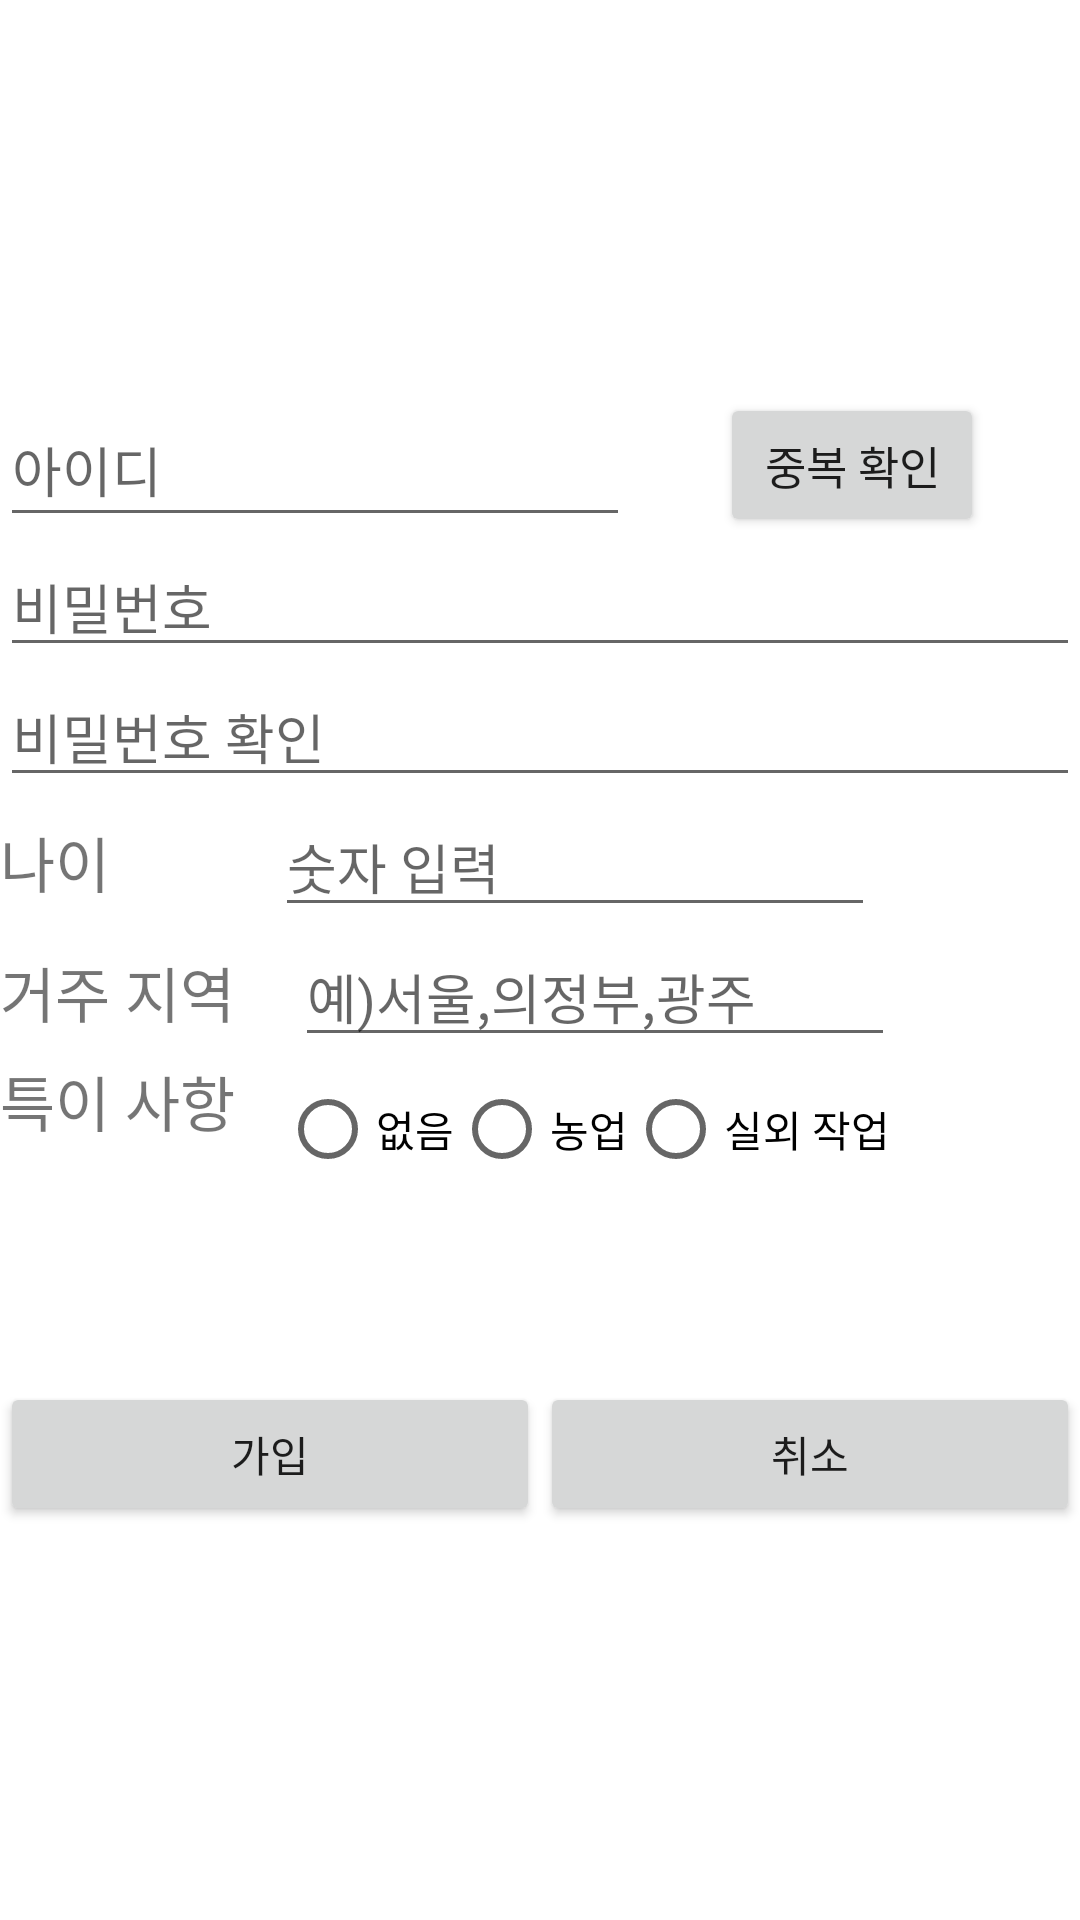

Produce the Android XML layout that renders to this screen, including the resource entries it uses.
<!-- AndroidManifest.xml: application theme Theme.Capstone_0610 -->
<!-- res/layout/activity_join.xml -->
<?xml version="1.0" encoding="utf-8"?>
<LinearLayout xmlns:android="http://schemas.android.com/apk/res/android"
    xmlns:tools="http://schemas.android.com/tools"
    android:layout_width="match_parent"
    android:layout_height="match_parent"
    android:orientation="vertical"
    android:gravity="center">
    <LinearLayout
        android:layout_width="wrap_content"
        android:layout_height="wrap_content"
        android:layout_gravity="left">
        <EditText
            android:layout_width="match_parent"
            android:layout_height="match_parent"
            android:inputType="textEmailAddress"
            android:ems="10"
            android:hint="아이디"
            android:id="@+id/et_Id" />
        <Button
            android:layout_marginLeft="30dp"
            android:layout_width="match_parent"
            android:layout_height="match_parent"
            android:text="중복 확인"
            android:textSize="15dp"/>
    </LinearLayout>

    <EditText
        android:layout_width="match_parent"
        android:layout_height="wrap_content"
        android:inputType="textPassword"
        android:ems="10"
        android:hint="비밀번호"
        android:id="@+id/et_Password" />
    <EditText
        android:layout_width="match_parent"
        android:layout_height="wrap_content"
        android:inputType="textPassword"
        android:ems="10"
        android:hint="비밀번호 확인"
        android:id="@+id/et_Password_chk" />
    <LinearLayout
        android:layout_width="match_parent"
        android:layout_height="wrap_content">

        <TextView
            android:layout_width="wrap_content"
            android:layout_height="wrap_content"
            android:text="나이       "
            android:textSize="20dp" />

        <EditText
            android:layout_width="600px"
            android:layout_height="wrap_content"
            android:layout_marginLeft="20dp"
            android:hint="숫자 입력"
            android:id="@+id/et_Age"/>
    </LinearLayout>
    <LinearLayout
        android:layout_width="match_parent"
        android:layout_height="wrap_content">

        <TextView
            android:layout_width="wrap_content"
            android:layout_height="wrap_content"
            android:text="거주 지역"
            android:textSize="20dp" />

        <EditText
            android:layout_width="600px"
            android:layout_height="wrap_content"
            android:hint="예)서울,의정부,광주"
            android:layout_marginLeft="20dp"
            android:id="@+id/et_City"/>
    </LinearLayout>



    <LinearLayout
        android:orientation="horizontal"
        android:layout_width="match_parent"
        android:layout_height="wrap_content">

        <TextView
            android:layout_width="wrap_content"
            android:layout_height="wrap_content"
            android:text="특이 사항"
            android:textSize="20dp"
            android:layout_marginRight="15dp"/>
        <RadioGroup
            android:layout_width="wrap_content"
            android:layout_height="wrap_content"
            android:orientation="horizontal"
            android:id="@+id/rg01">
            <RadioButton
                android:layout_width="wrap_content"
                android:layout_height="wrap_content"
                android:text="없음"
                android:tag="0"
                android:id="@+id/spe0" />

            <RadioButton
                android:layout_width="wrap_content"
                android:layout_height="wrap_content"
                android:text="농업"
                android:tag="1"
                android:id="@+id/spe1" />
            <RadioButton
                android:layout_width="wrap_content"
                android:layout_height="wrap_content"
                android:text="실외 작업"
                android:tag="2"
                android:id="@+id/spe2" />

        </RadioGroup>
    </LinearLayout>

    <EditText
        android:layout_width="match_parent"
        android:layout_height="wrap_content"
        android:text="특이 사항을 선택해주세요"
        android:textSize="30dp"
        android:visibility="invisible"
        android:id="@+id/et_spe"/>

    <LinearLayout
        android:orientation="horizontal"
        android:layout_width="match_parent"
        android:layout_height="wrap_content">
        <Button
            style="?android:attr/buttonStyleSmall"
            android:layout_width="wrap_content"
            android:layout_height="wrap_content"
            android:layout_weight="1"
            android:text="가입"
            android:id="@+id/bt_Join"
            android:onClick="bt_Join"
            android:clickable="true"/>
        <Button
            style="?android:attr/buttonStyleSmall"
            android:layout_width="wrap_content"
            android:layout_height="wrap_content"
            android:layout_weight="1"
            android:text="취소"
            android:id="@+id/bt_Join_Cancel" />
    </LinearLayout>
</LinearLayout>
<!-- resources referenced by this layout -->
<resources>
  <style name="Theme.Capstone_0610" parent="Theme.MaterialComponents.DayNight.DarkActionBar">
          
          <item name="colorPrimary">@color/purple_500</item>
          <item name="colorPrimaryVariant">@color/purple_700</item>
          <item name="colorOnPrimary">@color/white</item>
          
          <item name="colorSecondary">@color/teal_200</item>
          <item name="colorSecondaryVariant">@color/teal_700</item>
          <item name="colorOnSecondary">@color/black</item>
          
          <item name="android:statusBarColor" tools:targetApi="l">?attr/colorPrimaryVariant</item>
          
      </style>
  <!-- not gathered from this repository: default colours our renderer supplied (Android Studio template values) -->
  <color name="purple_500">#FF6200EE</color>
  <color name="purple_700">#FF3700B3</color>
  <color name="teal_200">#FF03DAC5</color>
  <color name="teal_700">#FF018786</color>
  <color name="black">#FF000000</color>
  <color name="white">#FFFFFFFF</color>
</resources>
